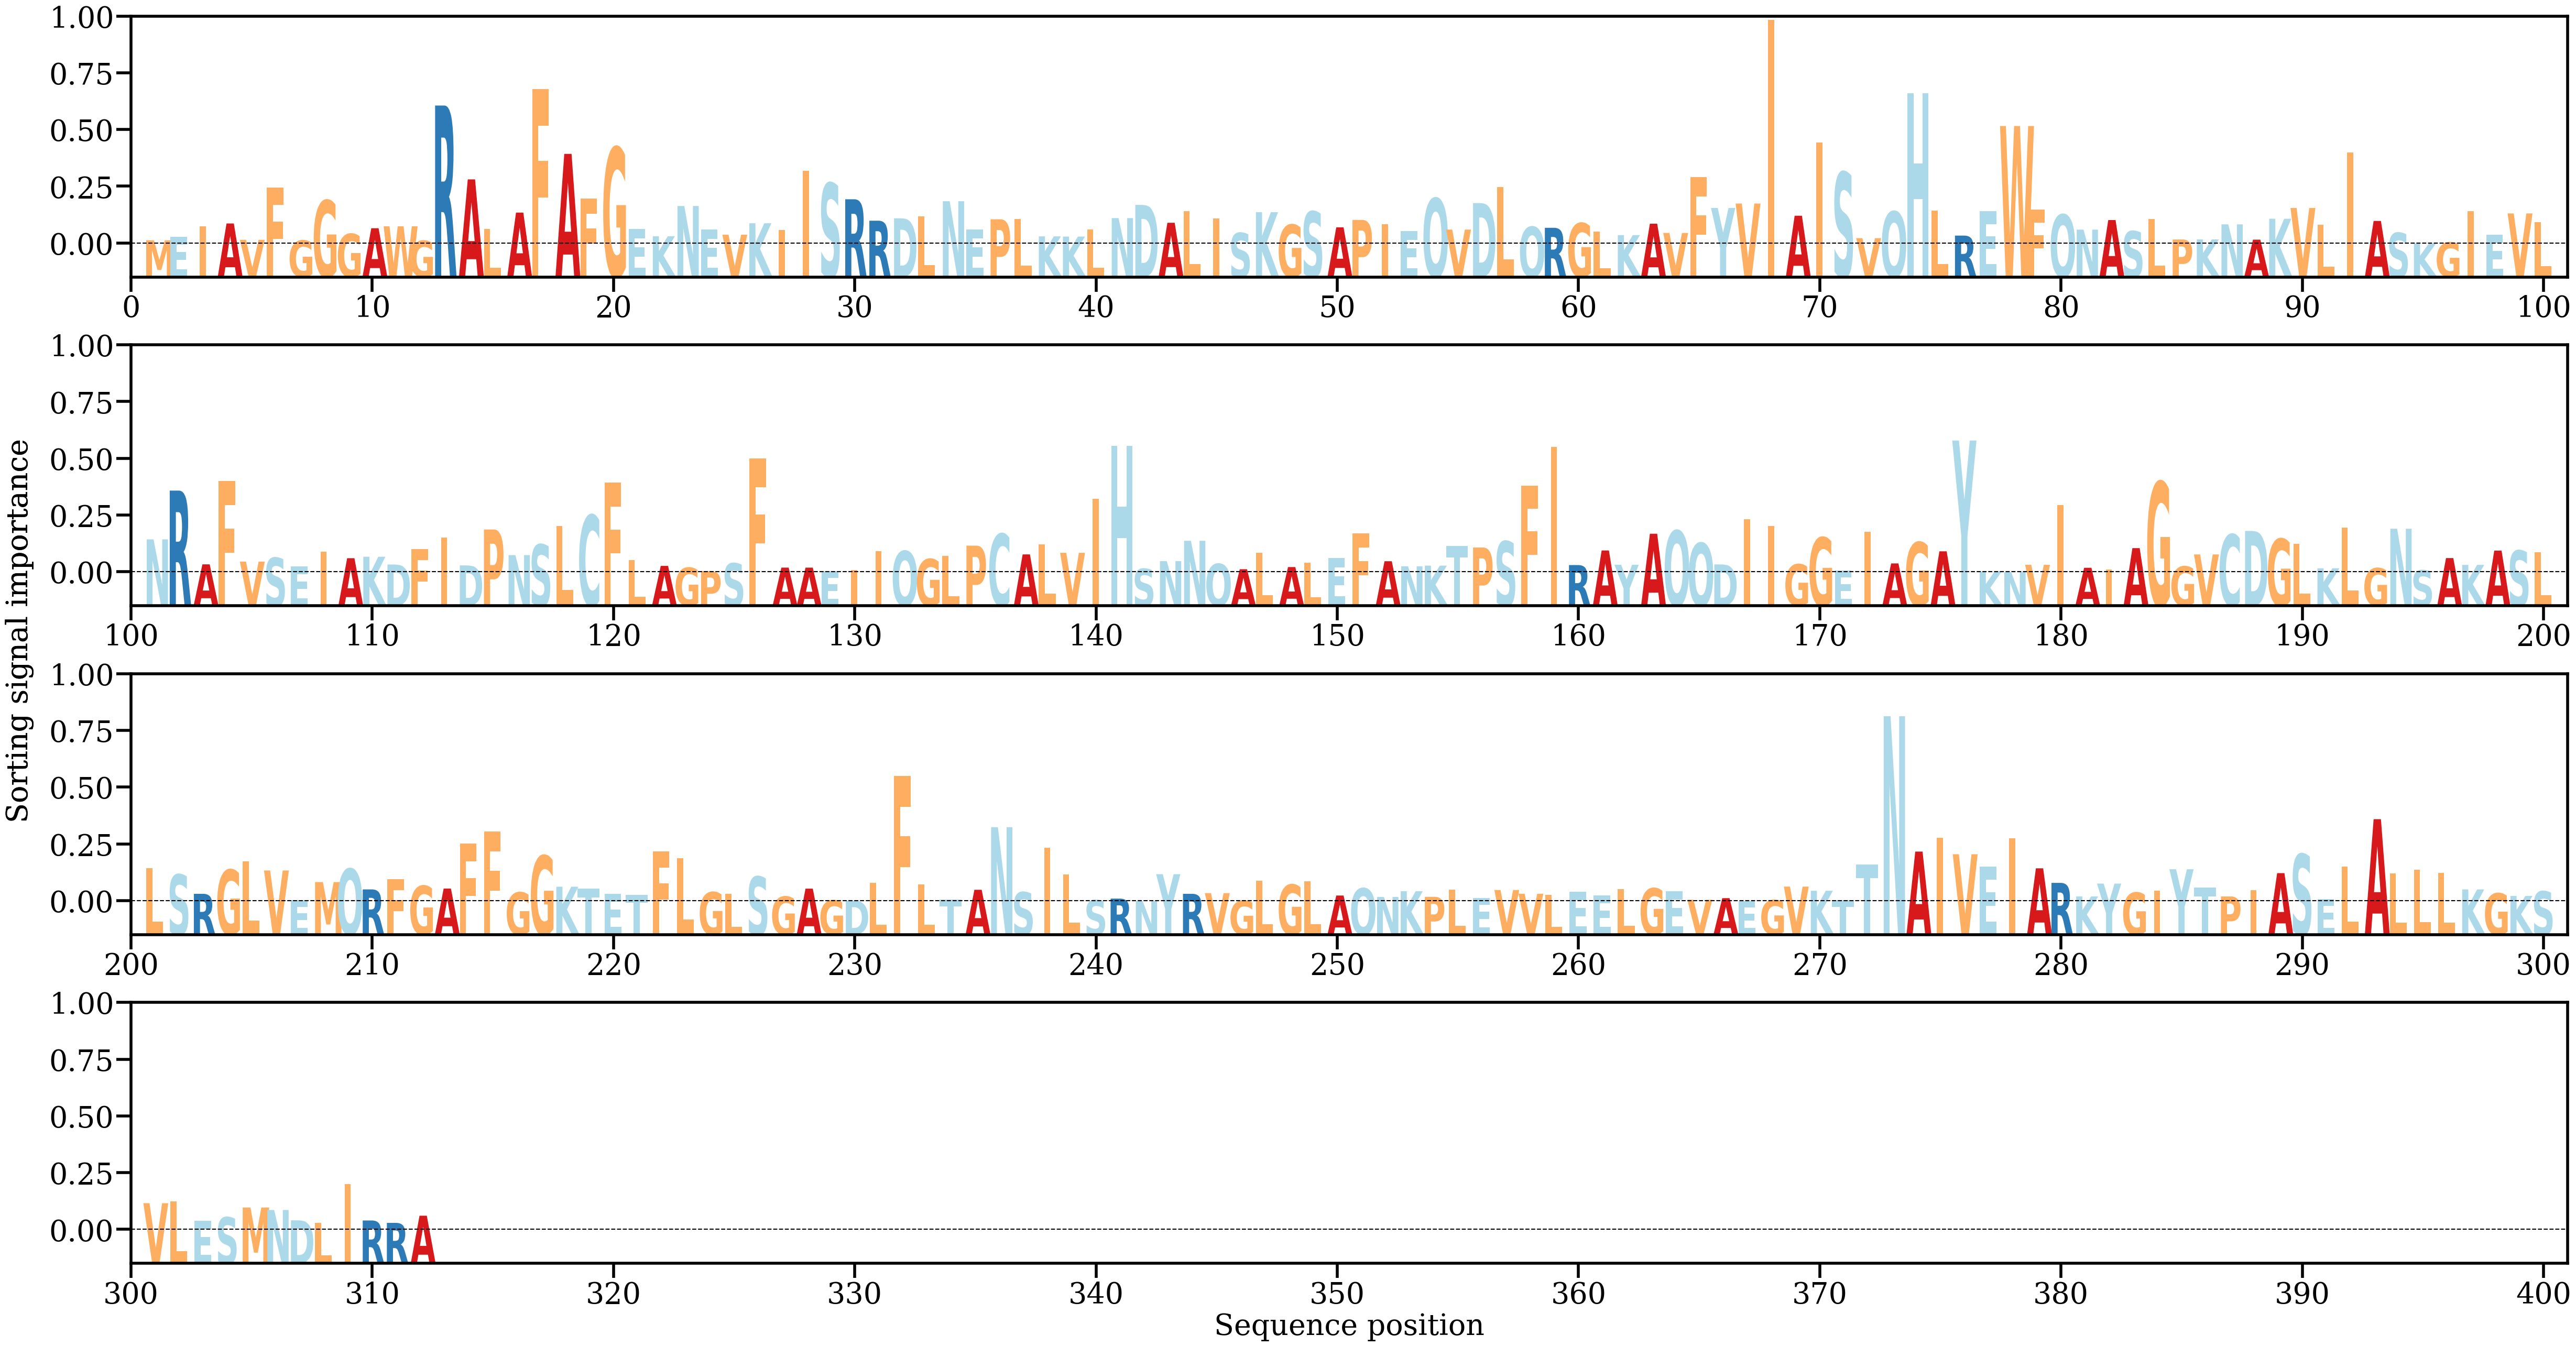

The table this chart was drawn from, first rows:
AA, Alpha
M, [0.00044798]
E, [0.00082412]
I, [0.002057]
A, [0.0023846]
V, [0.00050419]
F, [0.00651501]
G, [0.00042362]
G, [0.0050379]
G, [0.00118722]
A, [0.00183825]
W, [0.00205997]
G, [0.00039038]
R, [0.0159581]
A, [0.00745817]
L, [0.00177466]
A, [0.0036374]
F, [0.01783244]
A, [0.01039457]
F, [0.00526305]
G, [0.01112198]
E, [0.00177233]
K, [0.0009147]
N, [0.00439625]
E, [0.00168728]
V, [0.00109397]
K, [0.00240974]
I, [0.00164345]
I, [0.00841831]
S, [0.00702527]
R, [0.00517044]
R, [0.00270177]
D, [0.00297686]
L, [0.00322561]
N, [0.0049432]
E, [0.00171914]
P, [0.00286752]
L, [0.00288045]
K, [0.00089983]
K, [0.0008746]
L, [0.00167246]
N, [0.00300317]
D, [0.00452282]
A, [0.00246524]
L, [0.00380119]
I, [0.00298861]
S, [0.00129753]
K, [0.00368681]
G, [0.00224308]
S, [0.00375953]
A, [0.00194075]
P, [0.00279512]
I, [0.0022935]
E, [0.00152511]
Q, [0.00527939]
V, [0.0016797]
D, [0.00473127]
L, [0.00660583]
Q, [0.0019973]
R, [0.00188588]
G, [0.00242036]
... 252 more rows
